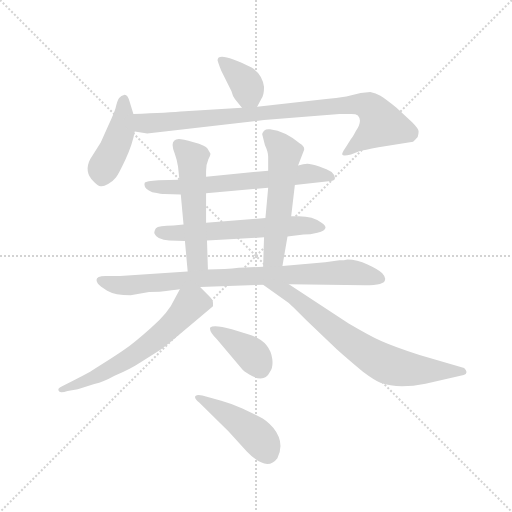
t = 0.00 s
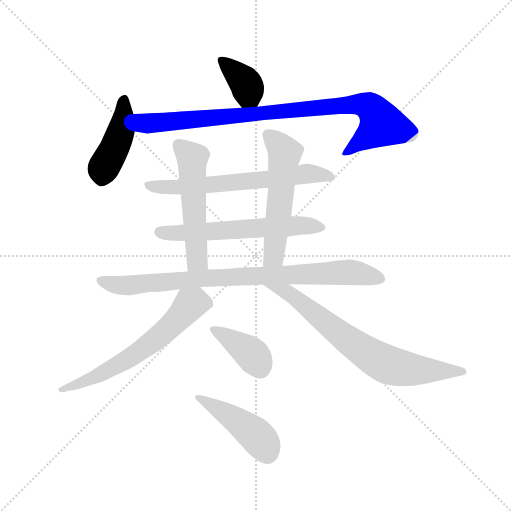
t = 1.84 s
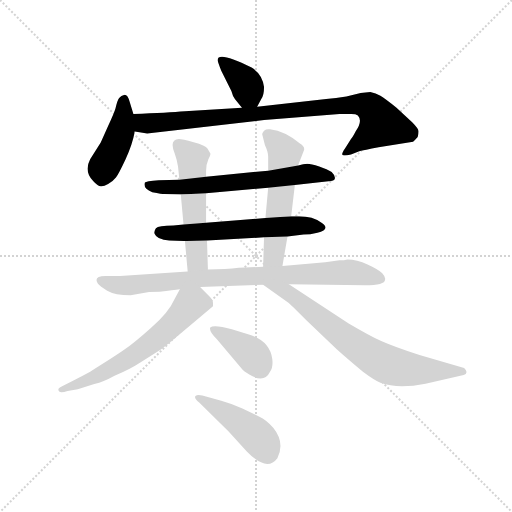
t = 3.69 s
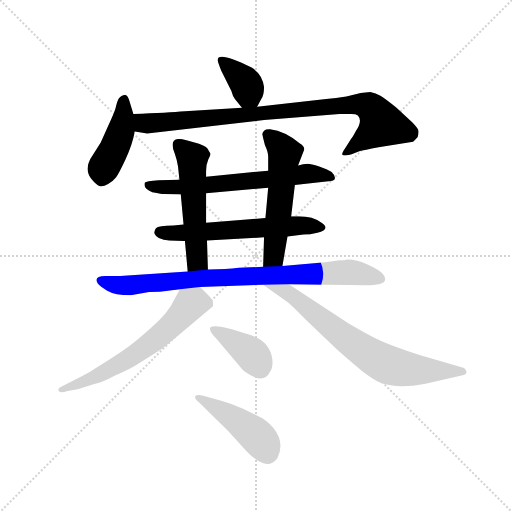
t = 5.53 s
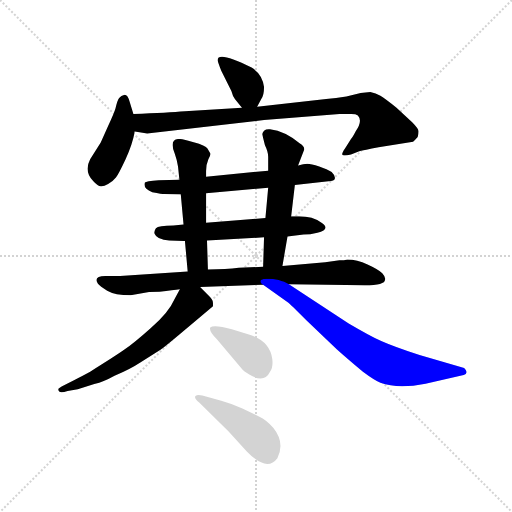
t = 7.37 s
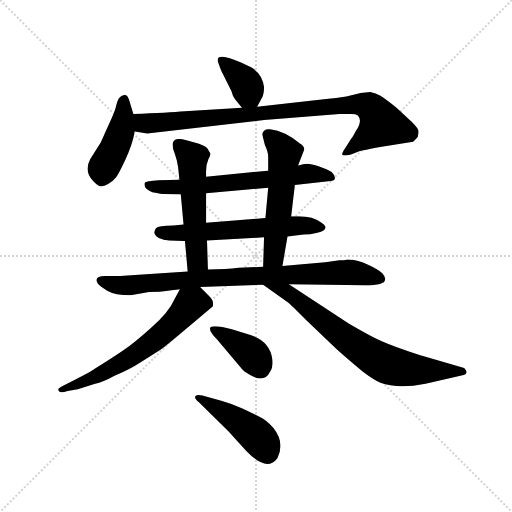
t = 9.21 s

The animated SVG that drew these frames (rendered in a browser with its animation timeline set to each time). Animation: 12 CSS @keyframes rules; one cycle of 9.21 s.

<svg version="1.1" viewBox="0 0 1024 1024" xmlns="http://www.w3.org/2000/svg">
  <g stroke="lightgray" stroke-dasharray="1,1" stroke-width="1" transform="scale(4, 4)">
    <line x1="0" y1="0" x2="256" y2="256"></line>
    <line x1="256" y1="0" x2="0" y2="256"></line>
    <line x1="128" y1="0" x2="128" y2="256"></line>
    <line x1="0" y1="128" x2="256" y2="128"></line>
  </g>
  <g transform="scale(0.92, -0.92) translate(60, -850)">
    <style type="text/css">
      
        @keyframes keyframes0 {
          from {
            stroke: blue;
            stroke-dashoffset: 374;
            stroke-width: 128;
          }
          55% {
            animation-timing-function: step-end;
            stroke: blue;
            stroke-dashoffset: 0;
            stroke-width: 128;
          }
          to {
            stroke: black;
            stroke-width: 1024;
          }
        }
        #make-me-a-hanzi-animation-0 {
          animation: keyframes0 0.5543619791666666s both;
          animation-delay: 0s;
          animation-timing-function: linear;
        }
      
        @keyframes keyframes1 {
          from {
            stroke: blue;
            stroke-dashoffset: 439;
            stroke-width: 128;
          }
          59% {
            animation-timing-function: step-end;
            stroke: blue;
            stroke-dashoffset: 0;
            stroke-width: 128;
          }
          to {
            stroke: black;
            stroke-width: 1024;
          }
        }
        #make-me-a-hanzi-animation-1 {
          animation: keyframes1 0.6072591145833334s both;
          animation-delay: 0.5543619791666666s;
          animation-timing-function: linear;
        }
      
        @keyframes keyframes2 {
          from {
            stroke: blue;
            stroke-dashoffset: 918;
            stroke-width: 128;
          }
          75% {
            animation-timing-function: step-end;
            stroke: blue;
            stroke-dashoffset: 0;
            stroke-width: 128;
          }
          to {
            stroke: black;
            stroke-width: 1024;
          }
        }
        #make-me-a-hanzi-animation-2 {
          animation: keyframes2 0.9970703125s both;
          animation-delay: 1.16162109375s;
          animation-timing-function: linear;
        }
      
        @keyframes keyframes3 {
          from {
            stroke: blue;
            stroke-dashoffset: 655;
            stroke-width: 128;
          }
          68% {
            animation-timing-function: step-end;
            stroke: blue;
            stroke-dashoffset: 0;
            stroke-width: 128;
          }
          to {
            stroke: black;
            stroke-width: 1024;
          }
        }
        #make-me-a-hanzi-animation-3 {
          animation: keyframes3 0.7830403645833334s both;
          animation-delay: 2.15869140625s;
          animation-timing-function: linear;
        }
      
        @keyframes keyframes4 {
          from {
            stroke: blue;
            stroke-dashoffset: 605;
            stroke-width: 128;
          }
          66% {
            animation-timing-function: step-end;
            stroke: blue;
            stroke-dashoffset: 0;
            stroke-width: 128;
          }
          to {
            stroke: black;
            stroke-width: 1024;
          }
        }
        #make-me-a-hanzi-animation-4 {
          animation: keyframes4 0.7423502604166666s both;
          animation-delay: 2.9417317708333335s;
          animation-timing-function: linear;
        }
      
        @keyframes keyframes5 {
          from {
            stroke: blue;
            stroke-dashoffset: 544;
            stroke-width: 128;
          }
          64% {
            animation-timing-function: step-end;
            stroke: blue;
            stroke-dashoffset: 0;
            stroke-width: 128;
          }
          to {
            stroke: black;
            stroke-width: 1024;
          }
        }
        #make-me-a-hanzi-animation-5 {
          animation: keyframes5 0.6927083333333334s both;
          animation-delay: 3.68408203125s;
          animation-timing-function: linear;
        }
      
        @keyframes keyframes6 {
          from {
            stroke: blue;
            stroke-dashoffset: 558;
            stroke-width: 128;
          }
          64% {
            animation-timing-function: step-end;
            stroke: blue;
            stroke-dashoffset: 0;
            stroke-width: 128;
          }
          to {
            stroke: black;
            stroke-width: 1024;
          }
        }
        #make-me-a-hanzi-animation-6 {
          animation: keyframes6 0.7041015625s both;
          animation-delay: 4.376790364583333s;
          animation-timing-function: linear;
        }
      
        @keyframes keyframes7 {
          from {
            stroke: blue;
            stroke-dashoffset: 863;
            stroke-width: 128;
          }
          74% {
            animation-timing-function: step-end;
            stroke: blue;
            stroke-dashoffset: 0;
            stroke-width: 128;
          }
          to {
            stroke: black;
            stroke-width: 1024;
          }
        }
        #make-me-a-hanzi-animation-7 {
          animation: keyframes7 0.9523111979166666s both;
          animation-delay: 5.080891927083333s;
          animation-timing-function: linear;
        }
      
        @keyframes keyframes8 {
          from {
            stroke: blue;
            stroke-dashoffset: 632;
            stroke-width: 128;
          }
          67% {
            animation-timing-function: step-end;
            stroke: blue;
            stroke-dashoffset: 0;
            stroke-width: 128;
          }
          to {
            stroke: black;
            stroke-width: 1024;
          }
        }
        #make-me-a-hanzi-animation-8 {
          animation: keyframes8 0.7643229166666666s both;
          animation-delay: 6.033203125s;
          animation-timing-function: linear;
        }
      
        @keyframes keyframes9 {
          from {
            stroke: blue;
            stroke-dashoffset: 738;
            stroke-width: 128;
          }
          71% {
            animation-timing-function: step-end;
            stroke: blue;
            stroke-dashoffset: 0;
            stroke-width: 128;
          }
          to {
            stroke: black;
            stroke-width: 1024;
          }
        }
        #make-me-a-hanzi-animation-9 {
          animation: keyframes9 0.8505859375s both;
          animation-delay: 6.797526041666667s;
          animation-timing-function: linear;
        }
      
        @keyframes keyframes10 {
          from {
            stroke: blue;
            stroke-dashoffset: 392;
            stroke-width: 128;
          }
          56% {
            animation-timing-function: step-end;
            stroke: blue;
            stroke-dashoffset: 0;
            stroke-width: 128;
          }
          to {
            stroke: black;
            stroke-width: 1024;
          }
        }
        #make-me-a-hanzi-animation-10 {
          animation: keyframes10 0.5690104166666666s both;
          animation-delay: 7.648111979166667s;
          animation-timing-function: linear;
        }
      
        @keyframes keyframes11 {
          from {
            stroke: blue;
            stroke-dashoffset: 447;
            stroke-width: 128;
          }
          59% {
            animation-timing-function: step-end;
            stroke: blue;
            stroke-dashoffset: 0;
            stroke-width: 128;
          }
          to {
            stroke: black;
            stroke-width: 1024;
          }
        }
        #make-me-a-hanzi-animation-11 {
          animation: keyframes11 0.61376953125s both;
          animation-delay: 8.217122395833334s;
          animation-timing-function: linear;
        }
      
    </style>
    
      <path d="M 499 618 L 508 635 Q 514 643 514 661 Q 510 689 487 703 Q 413 740 413 719 Q 413 717 421 696 L 443 652 Q 446 640 451 634 L 466 616 C 485 593 486 593 499 618 Z" fill="lightgray"></path>
    
      <path d="M 192 464 Q 198 472 213 504 Q 228 536 233 564 L 230 602 L 222 628 Q 218 644 211 644 Q 203 642 199 637 Q 195 632 191 614 Q 188 604 176 578 L 159 540 L 136 504 Q 122 477 143 456 Q 153 445 159 445 Q 165 444 175 450 Q 186 456 192 464 Z" fill="lightgray"></path>
    
      <path d="M 233 564 L 260 560 L 514 589 L 678 602 L 698 602 Q 713 603 718 599 Q 729 587 713 564 Q 707 552 703 548 L 690 527 Q 683 517 684 514 Q 685 510 703 514 L 721 521 Q 731 524 763 530 L 838 542 Q 843 546 848 552 Q 850 558 850 564 Q 850 570 836 584 L 802 616 Q 777 636 767 642 Q 757 648 745 650 L 724 648 L 693 640 Q 670 636 649 635 L 499 618 L 466 616 L 342 608 Q 306 605 230 602 C 200 601 203 568 233 564 Z" fill="lightgray"></path>
    
      <path d="M 330 459 L 285 458 Q 257 456 255 453 Q 250 441 271 432 Q 293 428 297 428 L 333 427 L 388 430 L 523 442 L 581 448 L 654 456 Q 667 456 668 462 Q 669 468 661 476 Q 652 482 634 488 Q 616 494 608 494 Q 600 494 588 490 L 523 479 L 388 466 L 330 459 Z" fill="lightgray"></path>
    
      <path d="M 339 362 L 317 360 Q 284 360 279 354 Q 274 347 276 342 Q 281 329 308 327 L 342 326 L 390 327 L 514 334 L 565 336 L 600 340 Q 614 340 630 344 Q 660 352 639 366 Q 620 380 590 380 L 573 380 L 517 376 L 388 366 L 339 362 Z" fill="lightgray"></path>
    
      <path d="M 320 516 Q 325 502 327 488 L 330 459 L 333 427 L 339 362 L 342 326 L 348 260 C 351 230 393 234 392 264 L 390 327 L 388 366 L 388 430 L 388 466 L 388 478 Q 388 493 393 504 Q 399 514 397 517 L 391 527 Q 387 534 361 541 Q 336 548 329 548 Q 307 547 320 516 Z" fill="lightgray"></path>
    
      <path d="M 554 272 L 565 336 L 573 380 L 581 448 L 588 490 L 601 524 Q 603 531 592 538 Q 560 565 527 569 Q 519 570 514 566 Q 510 561 510 558 L 516 534 Q 523 520 523 509 L 523 479 L 523 442 L 517 376 L 514 334 L 512 270 C 511 240 549 242 554 272 Z" fill="lightgray"></path>
    
      <path d="M 348 260 L 201 250 L 169 250 Q 142 250 153 233 Q 157 228 173 218 Q 190 208 224 208 L 264 215 L 287 216 Q 317 219 331 221 L 375 226 L 512 231 L 568 232 L 733 230 Q 777 230 777 242 Q 779 247 771 256 Q 763 264 739 275 Q 716 286 695 286 Q 689 284 678 284 L 647 280 L 554 272 L 512 270 L 459 268 Q 432 265 392 264 L 348 260 Z" fill="lightgray"></path>
    
      <path d="M 331 221 L 319 199 Q 307 171 268 137 Q 230 103 209 89 Q 189 75 136 42 Q 97 21 90 18 L 74 10 Q 65 5 67 3 Q 67 -7 87 0 L 109 4 L 145 15 Q 166 20 189 33 Q 224 48 245 62 L 288 89 Q 299 97 330 123 L 403 184 L 403 192 Q 403 198 395 206 L 375 226 C 354 247 345 247 331 221 Z" fill="lightgray"></path>
    
      <path d="M 512 231 L 567 192 Q 570 190 606 154 L 672 91 Q 692 73 729 42 Q 753 24 767 18 Q 805 4 865 16 L 948 35 Q 955 36 954 42 Q 954 45 949 50 L 852 78 Q 797 96 770 108 Q 744 120 698 147 L 568 232 C 543 248 488 248 512 231 Z" fill="lightgray"></path>
    
      <path d="M 411 113 L 467 47 Q 474 40 489 32 Q 516 19 527 42 Q 534 51 532 69 Q 527 109 481 123 L 444 134 Q 405 145 397 138 Q 394 130 411 113 Z" fill="lightgray"></path>
    
      <path d="M 373 -25 L 437 -88 L 476 -131 Q 520 -177 543 -146 Q 560 -112 534 -80 Q 518 -62 504 -56 L 467 -38 Q 443 -27 421 -21 L 380 -10 Q 369 -7 365 -11 Q 361 -16 373 -25 Z" fill="lightgray"></path>
    
    
      <clipPath id="make-me-a-hanzi-clip-0">
        <path d="M 499 618 L 508 635 Q 514 643 514 661 Q 510 689 487 703 Q 413 740 413 719 Q 413 717 421 696 L 443 652 Q 446 640 451 634 L 466 616 C 485 593 486 593 499 618 Z"></path>
      </clipPath>
      <path clip-path="url(#make-me-a-hanzi-clip-0)" d="M 422 719 L 471 672 L 493 627" fill="none" id="make-me-a-hanzi-animation-0" stroke-dasharray="246 492" stroke-linecap="round"></path>
    
      <clipPath id="make-me-a-hanzi-clip-1">
        <path d="M 192 464 Q 198 472 213 504 Q 228 536 233 564 L 230 602 L 222 628 Q 218 644 211 644 Q 203 642 199 637 Q 195 632 191 614 Q 188 604 176 578 L 159 540 L 136 504 Q 122 477 143 456 Q 153 445 159 445 Q 165 444 175 450 Q 186 456 192 464 Z"></path>
      </clipPath>
      <path clip-path="url(#make-me-a-hanzi-clip-1)" d="M 209 634 L 203 563 L 164 483 L 161 460" fill="none" id="make-me-a-hanzi-animation-1" stroke-dasharray="311 622" stroke-linecap="round"></path>
    
      <clipPath id="make-me-a-hanzi-clip-2">
        <path d="M 233 564 L 260 560 L 514 589 L 678 602 L 698 602 Q 713 603 718 599 Q 729 587 713 564 Q 707 552 703 548 L 690 527 Q 683 517 684 514 Q 685 510 703 514 L 721 521 Q 731 524 763 530 L 838 542 Q 843 546 848 552 Q 850 558 850 564 Q 850 570 836 584 L 802 616 Q 777 636 767 642 Q 757 648 745 650 L 724 648 L 693 640 Q 670 636 649 635 L 499 618 L 466 616 L 342 608 Q 306 605 230 602 C 200 601 203 568 233 564 Z"></path>
      </clipPath>
      <path clip-path="url(#make-me-a-hanzi-clip-2)" d="M 239 596 L 252 582 L 266 581 L 672 620 L 725 623 L 743 618 L 770 580 L 695 519 L 689 520" fill="none" id="make-me-a-hanzi-animation-2" stroke-dasharray="790 1580" stroke-linecap="round"></path>
    
      <clipPath id="make-me-a-hanzi-clip-3">
        <path d="M 330 459 L 285 458 Q 257 456 255 453 Q 250 441 271 432 Q 293 428 297 428 L 333 427 L 388 430 L 523 442 L 581 448 L 654 456 Q 667 456 668 462 Q 669 468 661 476 Q 652 482 634 488 Q 616 494 608 494 Q 600 494 588 490 L 523 479 L 388 466 L 330 459 Z"></path>
      </clipPath>
      <path clip-path="url(#make-me-a-hanzi-clip-3)" d="M 261 448 L 327 443 L 610 473 L 658 466" fill="none" id="make-me-a-hanzi-animation-3" stroke-dasharray="527 1054" stroke-linecap="round"></path>
    
      <clipPath id="make-me-a-hanzi-clip-4">
        <path d="M 339 362 L 317 360 Q 284 360 279 354 Q 274 347 276 342 Q 281 329 308 327 L 342 326 L 390 327 L 514 334 L 565 336 L 600 340 Q 614 340 630 344 Q 660 352 639 366 Q 620 380 590 380 L 573 380 L 517 376 L 388 366 L 339 362 Z"></path>
      </clipPath>
      <path clip-path="url(#make-me-a-hanzi-clip-4)" d="M 287 346 L 383 346 L 596 360 L 635 355" fill="none" id="make-me-a-hanzi-animation-4" stroke-dasharray="477 954" stroke-linecap="round"></path>
    
      <clipPath id="make-me-a-hanzi-clip-5">
        <path d="M 320 516 Q 325 502 327 488 L 330 459 L 333 427 L 339 362 L 342 326 L 348 260 C 351 230 393 234 392 264 L 390 327 L 388 366 L 388 430 L 388 466 L 388 478 Q 388 493 393 504 Q 399 514 397 517 L 391 527 Q 387 534 361 541 Q 336 548 329 548 Q 307 547 320 516 Z"></path>
      </clipPath>
      <path clip-path="url(#make-me-a-hanzi-clip-5)" d="M 327 536 L 358 507 L 369 284 L 355 267" fill="none" id="make-me-a-hanzi-animation-5" stroke-dasharray="416 832" stroke-linecap="round"></path>
    
      <clipPath id="make-me-a-hanzi-clip-6">
        <path d="M 554 272 L 565 336 L 573 380 L 581 448 L 588 490 L 601 524 Q 603 531 592 538 Q 560 565 527 569 Q 519 570 514 566 Q 510 561 510 558 L 516 534 Q 523 520 523 509 L 523 479 L 523 442 L 517 376 L 514 334 L 512 270 C 511 240 549 242 554 272 Z"></path>
      </clipPath>
      <path clip-path="url(#make-me-a-hanzi-clip-6)" d="M 523 556 L 559 517 L 535 293 L 519 276" fill="none" id="make-me-a-hanzi-animation-6" stroke-dasharray="430 860" stroke-linecap="round"></path>
    
      <clipPath id="make-me-a-hanzi-clip-7">
        <path d="M 348 260 L 201 250 L 169 250 Q 142 250 153 233 Q 157 228 173 218 Q 190 208 224 208 L 264 215 L 287 216 Q 317 219 331 221 L 375 226 L 512 231 L 568 232 L 733 230 Q 777 230 777 242 Q 779 247 771 256 Q 763 264 739 275 Q 716 286 695 286 Q 689 284 678 284 L 647 280 L 554 272 L 512 270 L 459 268 Q 432 265 392 264 L 348 260 Z"></path>
      </clipPath>
      <path clip-path="url(#make-me-a-hanzi-clip-7)" d="M 162 241 L 193 230 L 217 229 L 386 246 L 674 258 L 710 257 L 765 245" fill="none" id="make-me-a-hanzi-animation-7" stroke-dasharray="735 1470" stroke-linecap="round"></path>
    
      <clipPath id="make-me-a-hanzi-clip-8">
        <path d="M 331 221 L 319 199 Q 307 171 268 137 Q 230 103 209 89 Q 189 75 136 42 Q 97 21 90 18 L 74 10 Q 65 5 67 3 Q 67 -7 87 0 L 109 4 L 145 15 Q 166 20 189 33 Q 224 48 245 62 L 288 89 Q 299 97 330 123 L 403 184 L 403 192 Q 403 198 395 206 L 375 226 C 354 247 345 247 331 221 Z"></path>
      </clipPath>
      <path clip-path="url(#make-me-a-hanzi-clip-8)" d="M 389 188 L 357 190 L 284 117 L 205 61 L 148 31 L 73 4" fill="none" id="make-me-a-hanzi-animation-8" stroke-dasharray="504 1008" stroke-linecap="round"></path>
    
      <clipPath id="make-me-a-hanzi-clip-9">
        <path d="M 512 231 L 567 192 Q 570 190 606 154 L 672 91 Q 692 73 729 42 Q 753 24 767 18 Q 805 4 865 16 L 948 35 Q 955 36 954 42 Q 954 45 949 50 L 852 78 Q 797 96 770 108 Q 744 120 698 147 L 568 232 C 543 248 488 248 512 231 Z"></path>
      </clipPath>
      <path clip-path="url(#make-me-a-hanzi-clip-9)" d="M 519 229 L 566 214 L 707 103 L 785 56 L 836 46 L 946 43" fill="none" id="make-me-a-hanzi-animation-9" stroke-dasharray="610 1220" stroke-linecap="round"></path>
    
      <clipPath id="make-me-a-hanzi-clip-10">
        <path d="M 411 113 L 467 47 Q 474 40 489 32 Q 516 19 527 42 Q 534 51 532 69 Q 527 109 481 123 L 444 134 Q 405 145 397 138 Q 394 130 411 113 Z"></path>
      </clipPath>
      <path clip-path="url(#make-me-a-hanzi-clip-10)" d="M 403 134 L 485 82 L 506 49" fill="none" id="make-me-a-hanzi-animation-10" stroke-dasharray="264 528" stroke-linecap="round"></path>
    
      <clipPath id="make-me-a-hanzi-clip-11">
        <path d="M 373 -25 L 437 -88 L 476 -131 Q 520 -177 543 -146 Q 560 -112 534 -80 Q 518 -62 504 -56 L 467 -38 Q 443 -27 421 -21 L 380 -10 Q 369 -7 365 -11 Q 361 -16 373 -25 Z"></path>
      </clipPath>
      <path clip-path="url(#make-me-a-hanzi-clip-11)" d="M 373 -14 L 491 -91 L 520 -132" fill="none" id="make-me-a-hanzi-animation-11" stroke-dasharray="319 638" stroke-linecap="round"></path>
    
  </g>
</svg>
